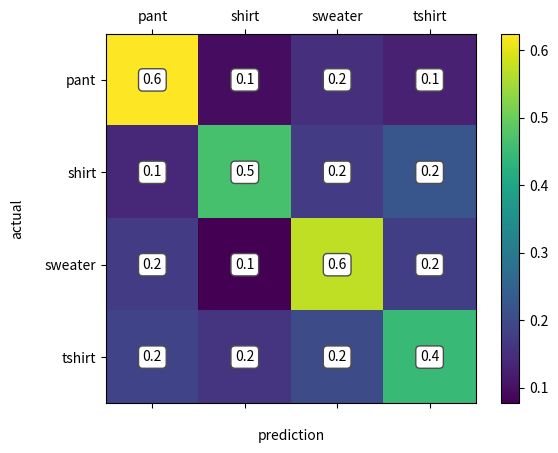

Python code for this plot:
import numpy as np
import matplotlib.pyplot as plt
import matplotlib.ticker as ticker

all_categories = ['pant', 'shirt', 'sweater', 'tshirt']

confusion = np.array([[ 196.0,   30,   48,   40],
        [  45,  149,   55,   72],
        [  49,   22,  163,   51],
        [  65,   56,   71,  154]])

def confusion_matrix(confusion):
    # Normalize by dividing every row by its sum
    for i in range(len(all_categories)):
        confusion[i] = confusion[i] / confusion[i].sum()

    # Set up plot
    fig = plt.figure()
    ax = fig.add_subplot(111)
    cax = ax.matshow(confusion)
    fig.colorbar(cax)
    plt.xlabel('prediction', labelpad=15)
    plt.ylabel('actual', labelpad=15)

    # Set up axes
    ax.set_xticklabels([''] + all_categories)
    ax.set_yticklabels([''] + all_categories)

    # Force label at every tick
    # ax.xaxis.set_major_locator(ticker.MultipleLocator(1))
    # ax.yaxis.set_major_locator(ticker.MultipleLocator(1))


    for (i, j), z in np.ndenumerate(confusion):
        ax.text(j, i, '{:0.1f}'.format(z), ha='center', va='center',
                bbox=dict(boxstyle='round', facecolor='white', edgecolor='0.3'))

    # sphinx_gallery_thumbnail_number = 2
    plt.show()

confusion_matrix(confusion)